The GitHub repository GoldbergLiang/Semiconductor-particle-defect-detection-and-classification contains a labelled image folder "Semiconductor-particle-defect-detection-and-classification" with 2 categories: defect, normal. Examples follow, each with its label.

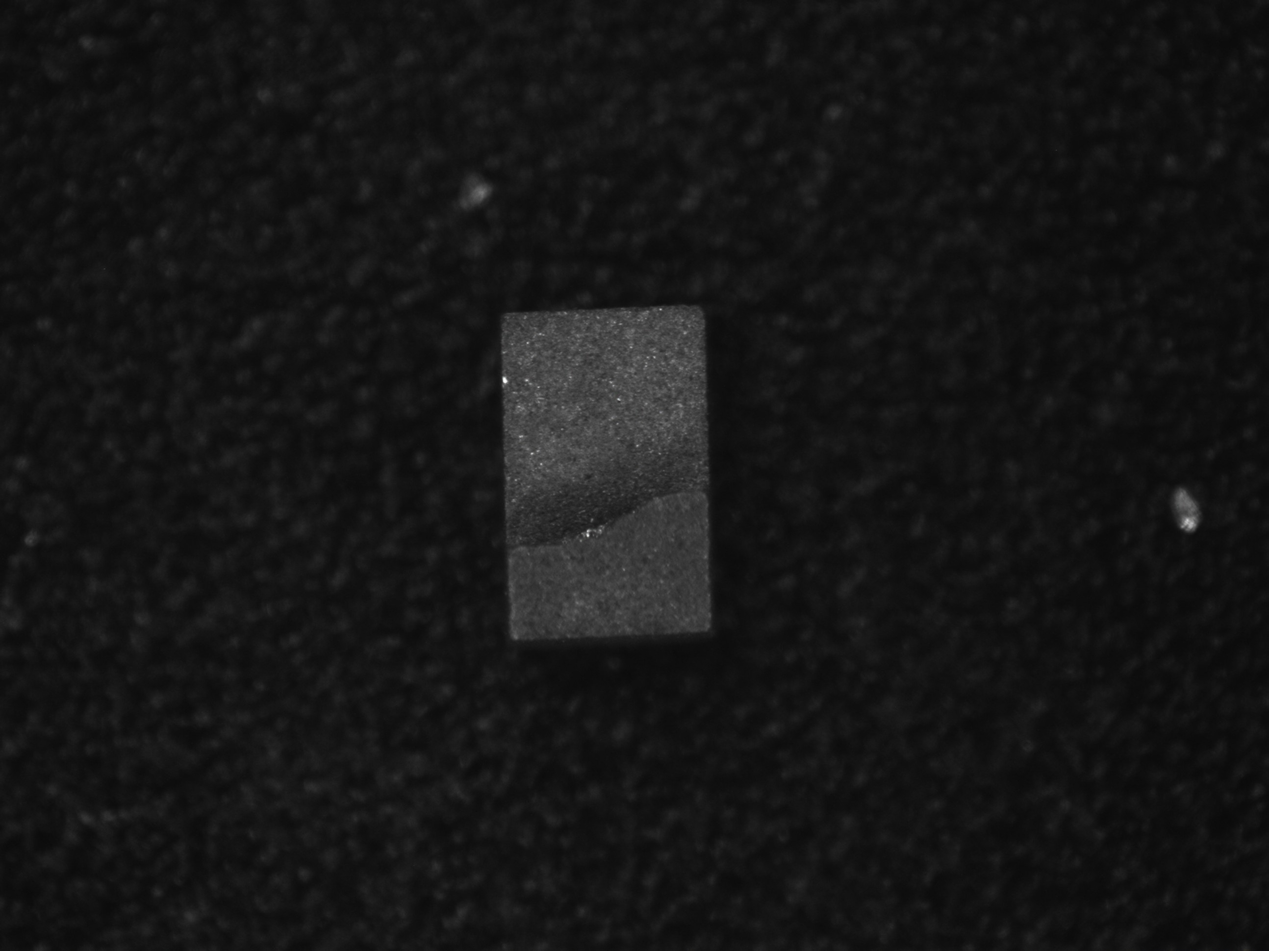
Label: defect

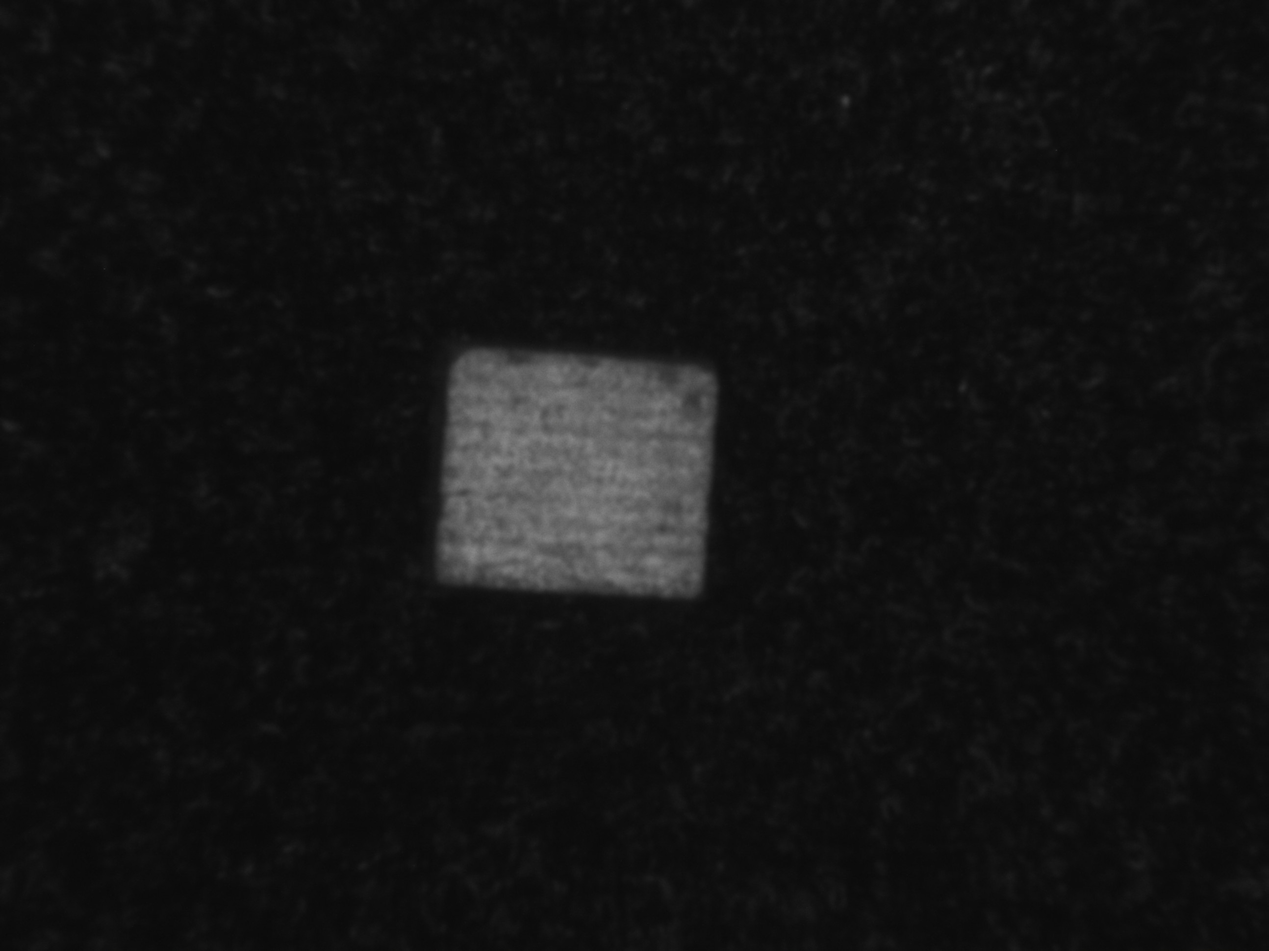
Label: defect

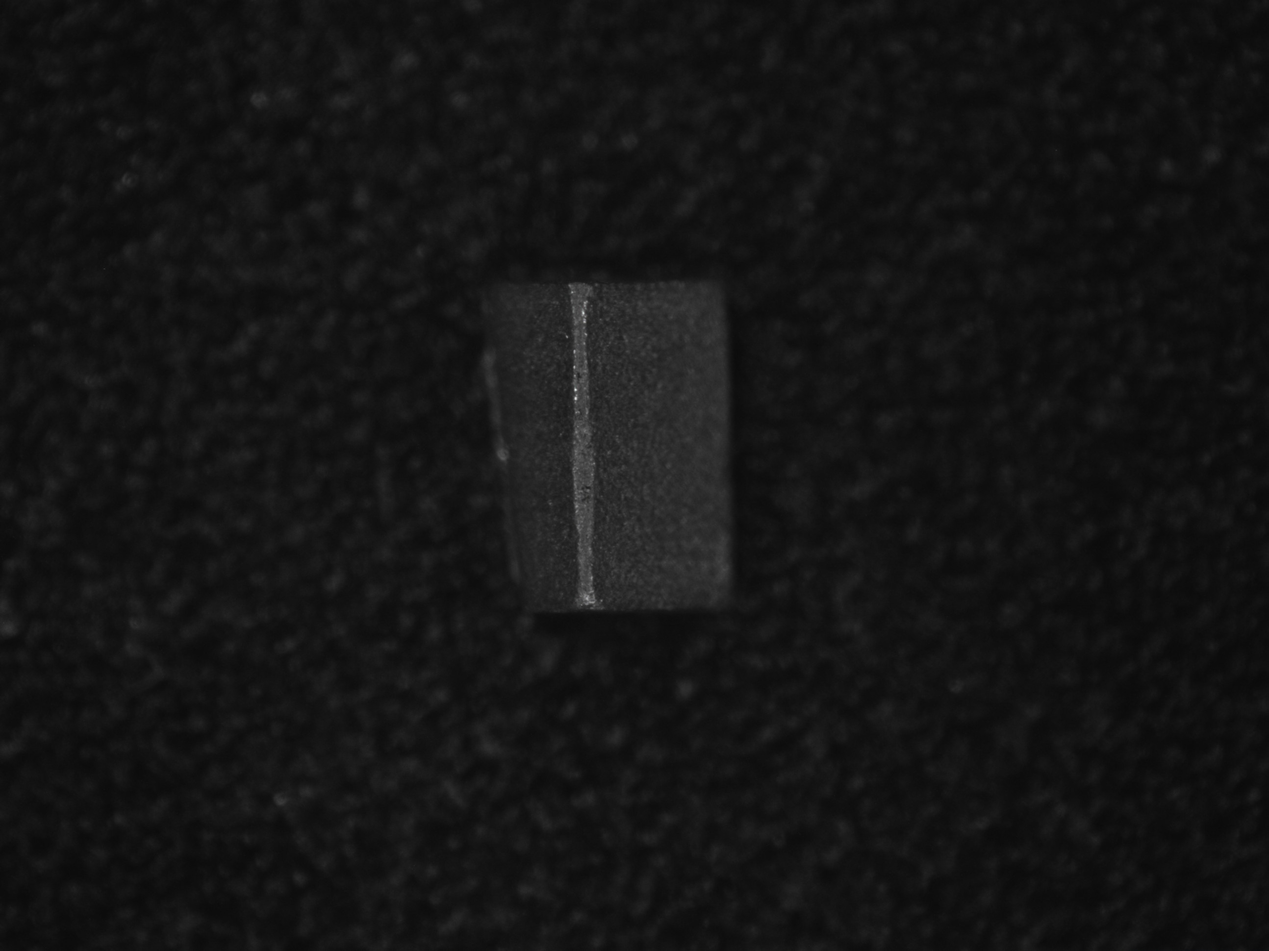
Label: defect

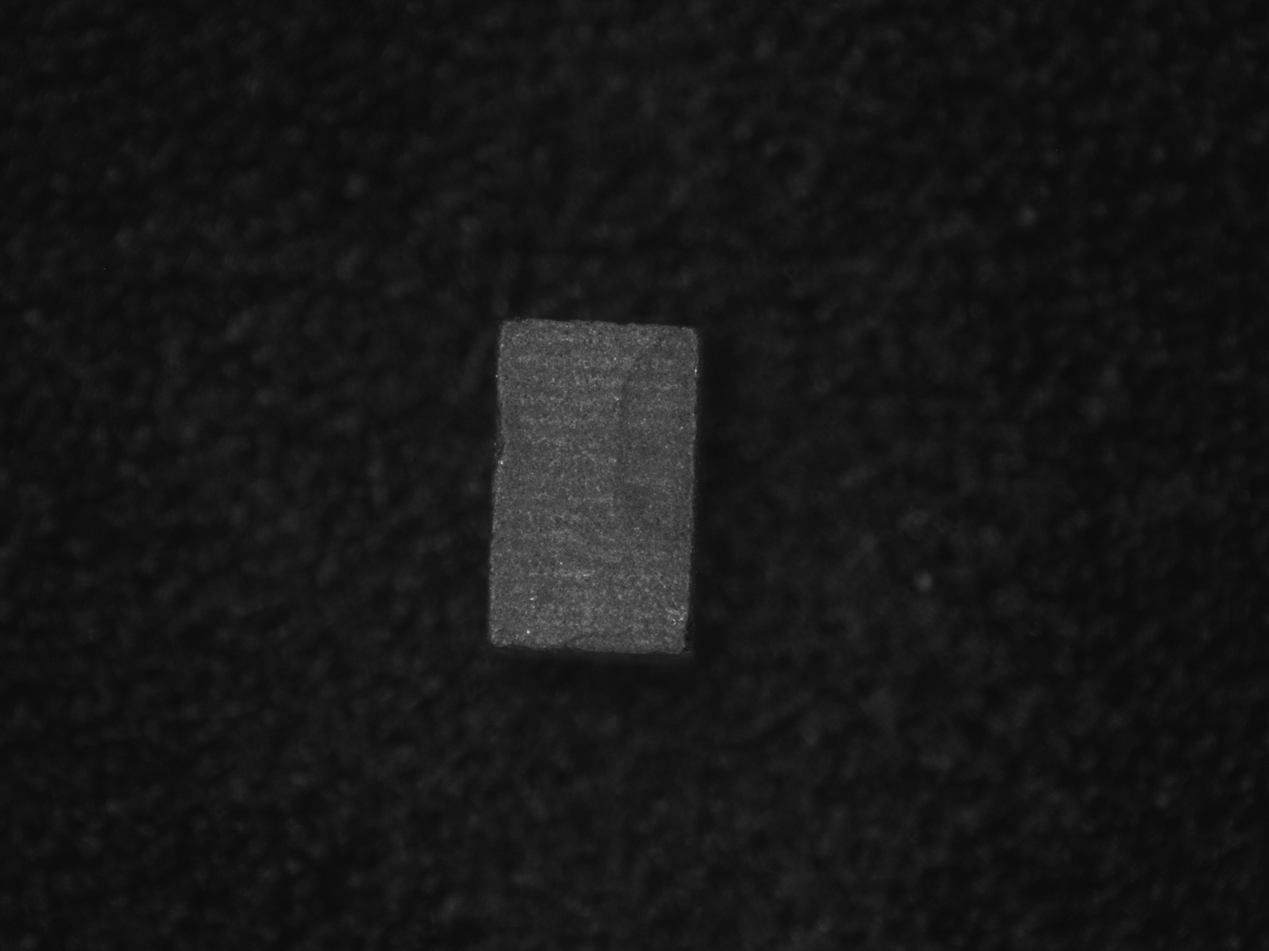
Label: normal

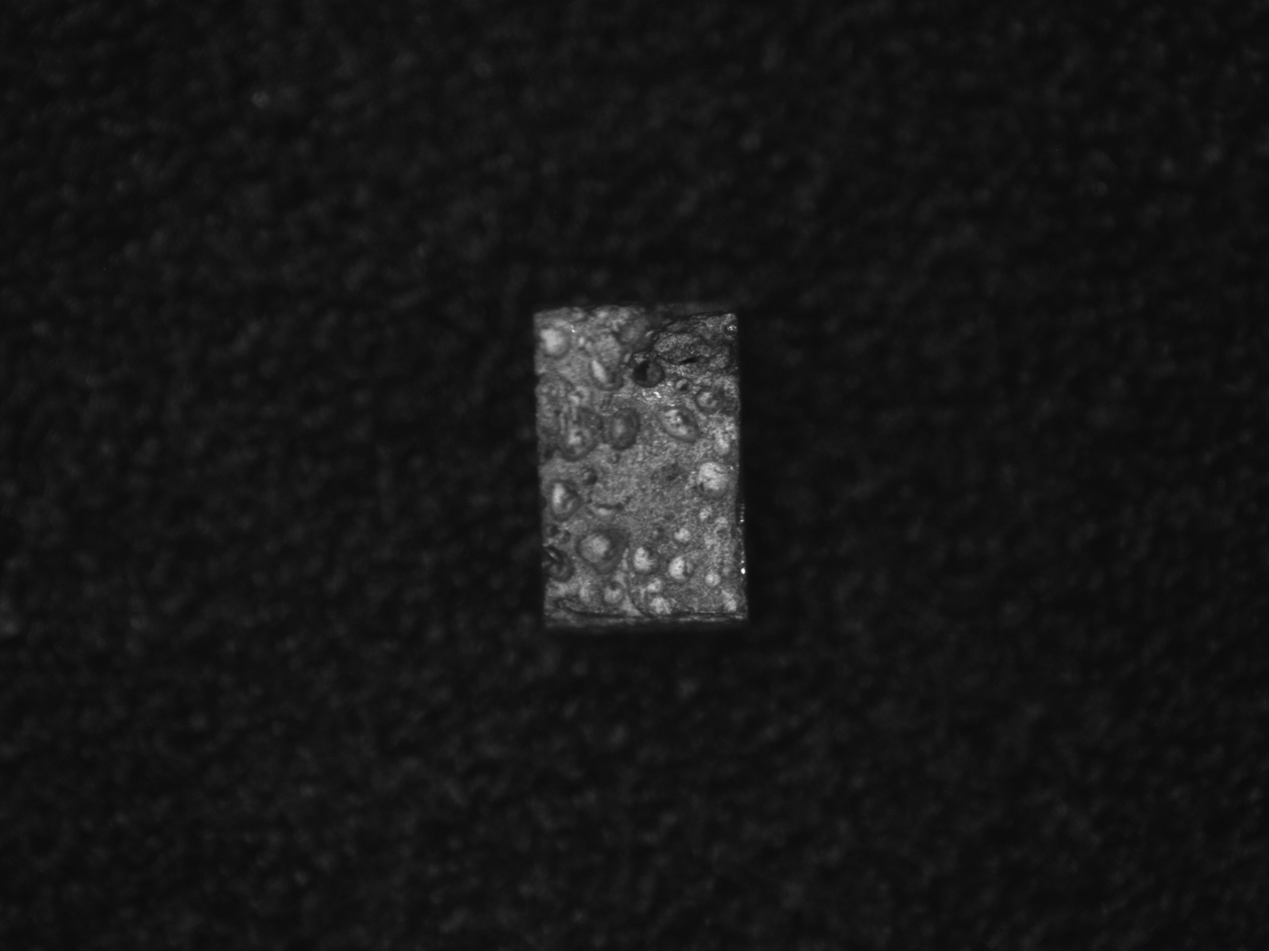
Label: defect

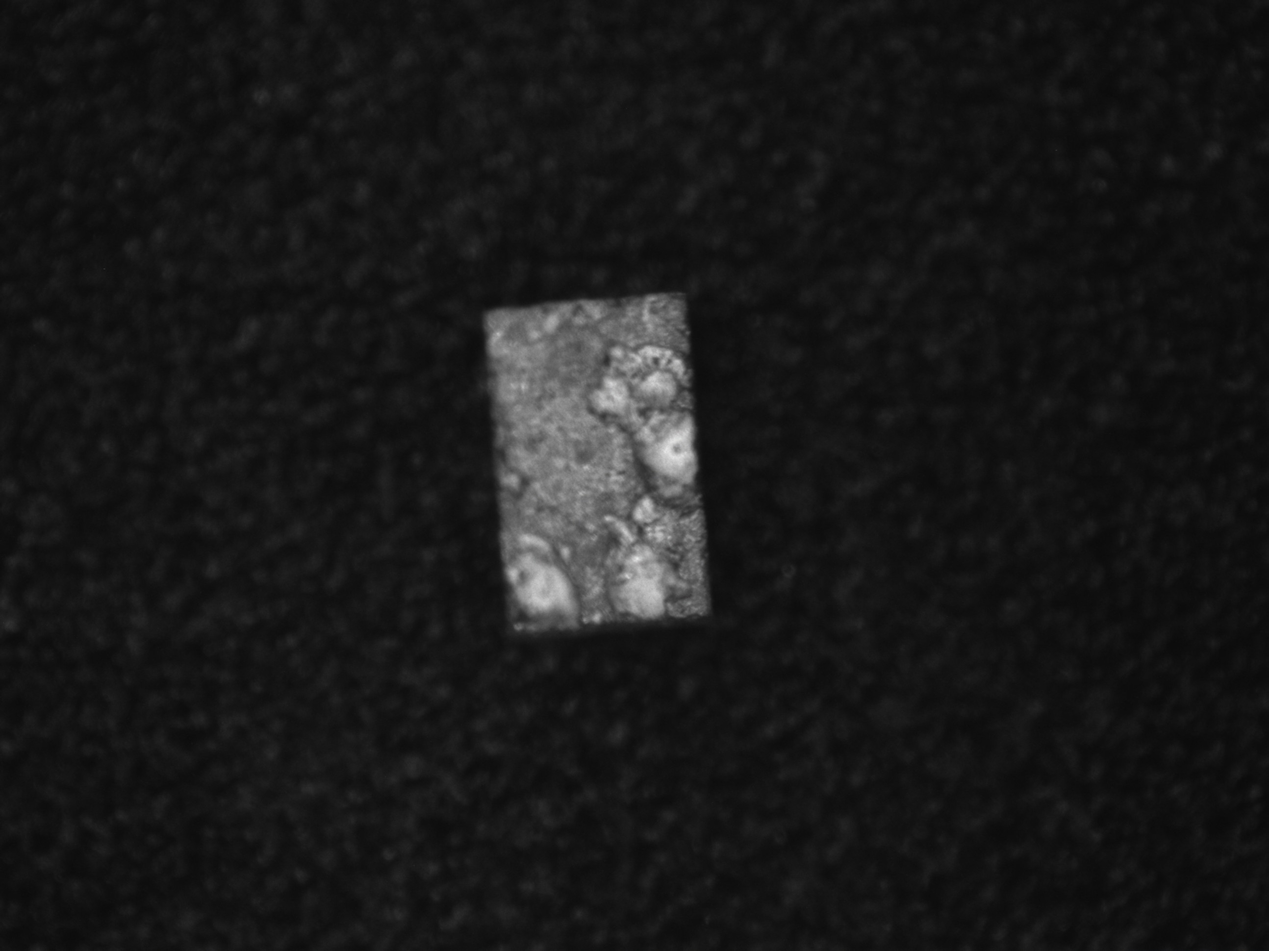
Label: defect
